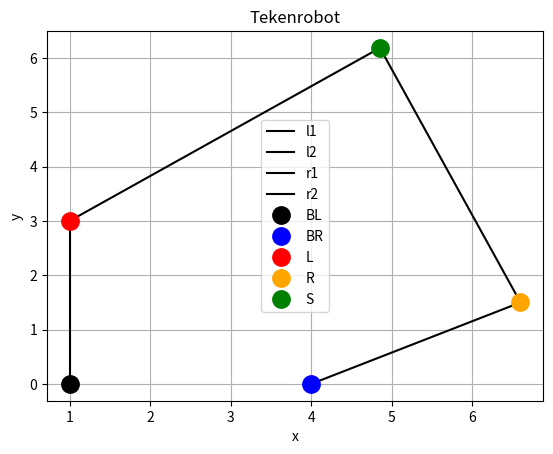

The script that saved this image:
import numpy as np
import matplotlib.pyplot as plt
import math

# Tekenrobot model, computation and plotting
# [redacted]


print("Starting...");

# Parameters
l1 = 3;
l2 = 5;
r1 = 3;
r2 = 5;

# Known coordinates
x4 = 1;
y4 = 0;
x5 = 4;
y5 = 0;

# Assuming servo angles are known
alpha = 90;
beta = 30;

# Point L(x1,y1)
x1 = l1*math.cos((math.pi*alpha)/180) + x4;
y1 = l1*math.sin((math.pi*alpha)/180) + y4;

# Point R(x2,y2)
x2 = r1*math.cos((math.pi*beta)/180) + x5;
y2 = r1*math.sin((math.pi*beta)/180) + y5;

# Computations needed to calculate S(x3,y3)
distLR = math.sqrt((x2-x1)*(x2-x1) + (y2-y1)*(y2-y1));                  # Distance between L and R
angleLR = math.atan2(y2-y1, x2-x1);                                     # Angle between L and R, relative to x-axis
anglePhi = math.acos((distLR*distLR + l2*l2 - r2*r2)/(2*distLR*l2));    # Angle of l2, relative to distLR

# Point S(x3,y3)
x3 = l2*math.cos(angleLR + anglePhi) + x1;
y3 = l2*math.sin(angleLR + anglePhi) + y1;

l1 = np.array([[x4, y4],[x1, y1]]);
l2 = np.array([[x1, y1],[x3, y3]]);
r1 = np.array([[x5, y5],[x2, y2]]);
r2 = np.array([[x2, y2],[x3, y3]]);


# Plotting
markerSize = 25;

plt.figure()

# lines l1, l2, r1, r2
plt.plot(l1[:,0], l1[:,1], color='black', label='l1')
plt.plot(l2[:,0], l2[:,1], color='black', label='l2')
plt.plot(r1[:,0], r1[:,1], color='black', label='r1')
plt.plot(r2[:,0], r2[:,1], color='black', label='r2')

# points BL, BR, L, R, S
plt.plot(x4, y4, '.', color='black', markersize=markerSize, label='BL')
plt.plot(x5, y5, '.', color='blue', markersize=markerSize, label='BR')
plt.plot(x1, y1, '.', color='red', markersize=markerSize, label='L')
plt.plot(x2, y2, '.', color='orange', markersize=markerSize, label='R')
plt.plot(x3, y3, '.', color='green', markersize=markerSize, label='S')




# Make plot fancy
plt.grid(True)
plt.xlabel('x')
plt.ylabel('y')
#plt.xlim([0, 5])
#plt.ylim([0, 10])
plt.title('Tekenrobot')
plt.legend()

print("Done!");
plt.show()


